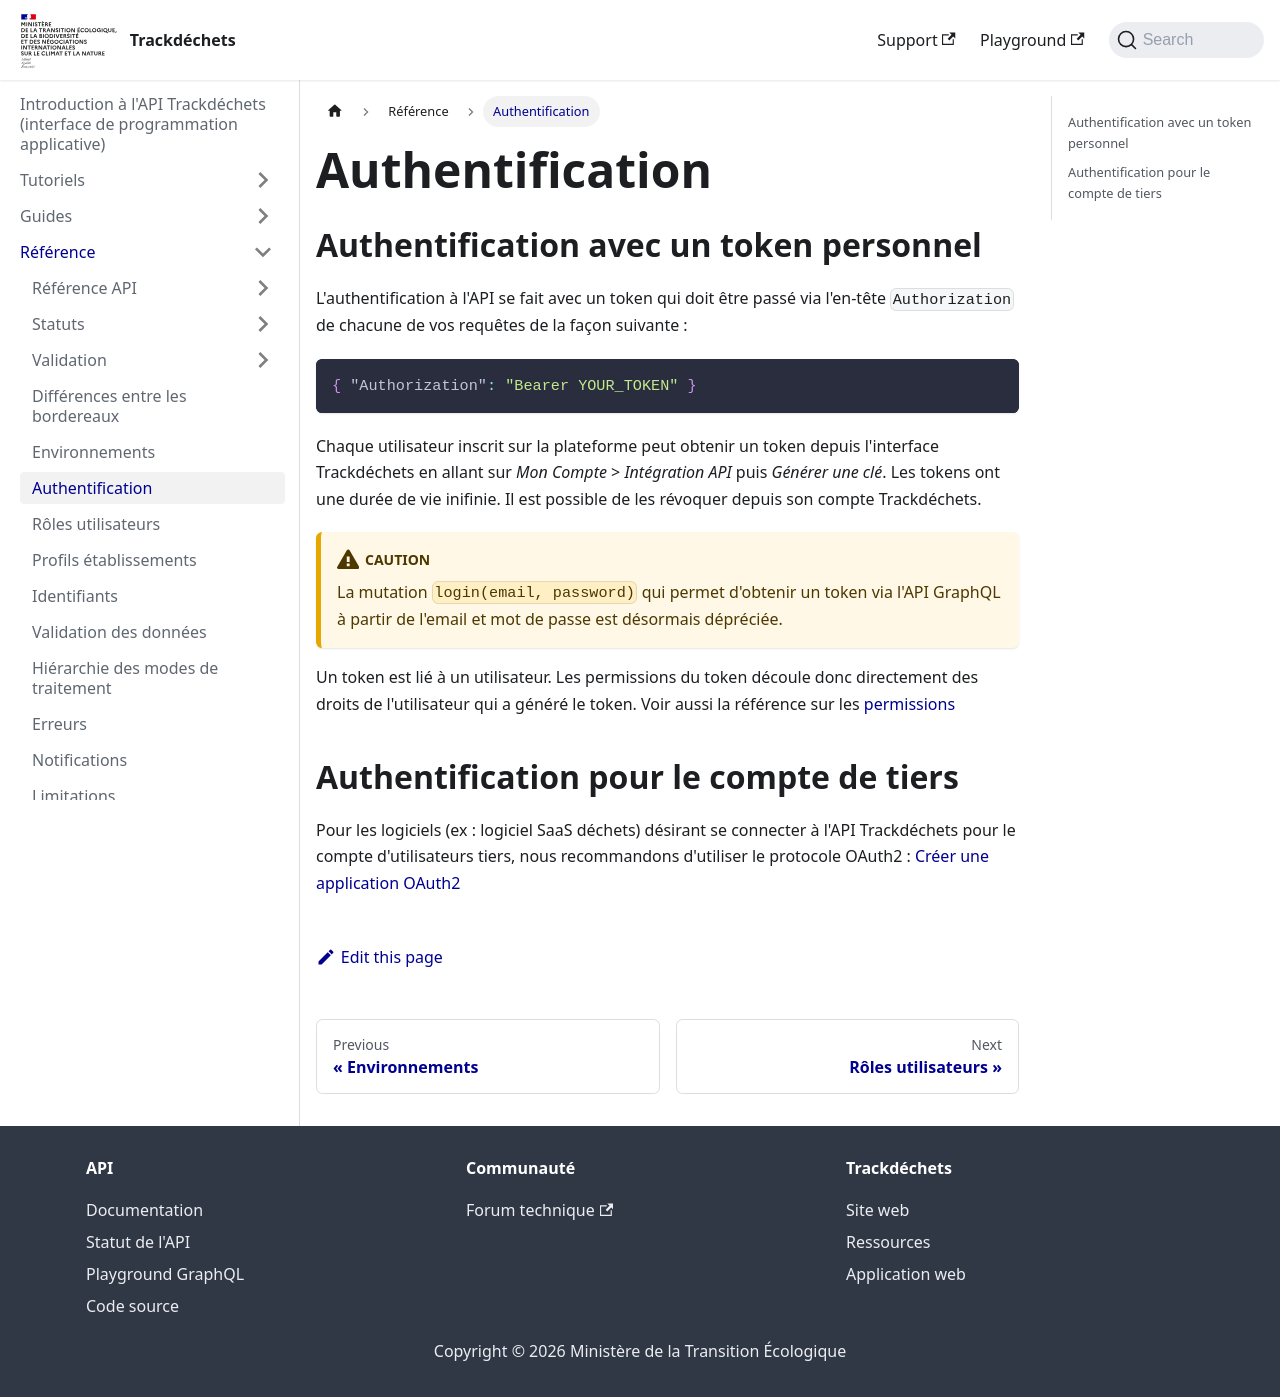

repository: MTES-MCT/trackdechets · page: reference/authentification.html · generator: docusaurus

---
title: Authentification
---

## Authentification avec un token personnel

L'authentification à l'API se fait avec un token qui doit être passé via l'en-tête `Authorization` de chacune de vos requêtes de la façon suivante :

```json
{ "Authorization": "Bearer YOUR_TOKEN" }
```

Chaque utilisateur inscrit sur la plateforme peut obtenir un token depuis l'interface Trackdéchets en allant sur *Mon Compte* > *Intégration API* puis *Générer une clé*. Les tokens ont une durée de vie inifinie. Il est possible de les révoquer depuis son compte Trackdéchets.

:::caution
La mutation `login(email, password)` qui permet d'obtenir un token via l'API GraphQL à partir de l'email et mot de passe est désormais dépréciée.
:::

Un token est lié à un utilisateur. Les permissions du token découle donc directement des droits de l'utilisateur qui a généré le token. Voir aussi la référence sur les [permissions](./permissions)


## Authentification pour le compte de tiers

Pour les logiciels (ex : logiciel SaaS déchets) désirant se connecter à l'API Trackdéchets pour le compte d'utilisateurs tiers, nous recommandons d'utiliser le protocole OAuth2 : [Créer une application OAuth2](../guides/oauth2.md)
